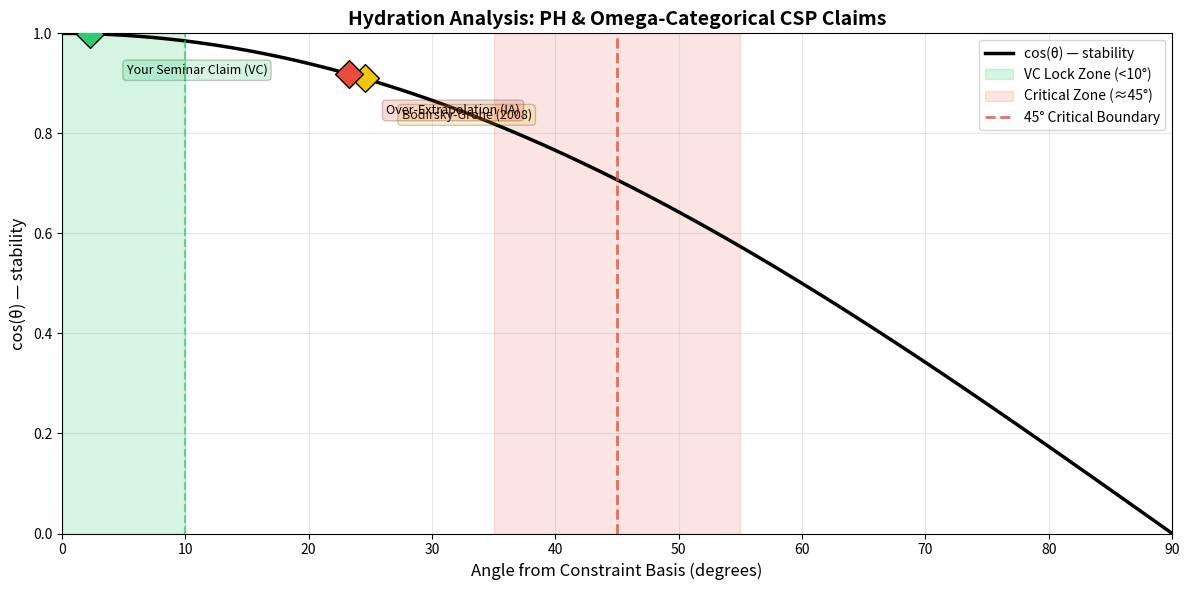

Write the Python code that produced this figure.
import numpy as np
import matplotlib.pyplot as plt
import sys
from typing import Dict

# Colab setup
if 'google.colab' in sys.modules:
    !pip install numpy matplotlib ipywidgets > /dev/null 2>&1
    from IPython.display import display, HTML, clear_output
    print("✓ Colab environment ready")
else:
    print("✓ Local environment ready")

# Core functions
def angle_degrees(a: np.ndarray, b: np.ndarray) -> float:
    cos = np.dot(a, b) / (np.linalg.norm(a) * np.linalg.norm(b))
    return np.arccos(np.clip(cos, -1.0, 1.0)) * 180 / np.pi

def lock_status(angle: float) -> Dict[str, object]:
    if angle < 10:
        return {"status": "VC / GOS", "phase": "LOCKED", 
                "interpretation": "Valid Construction — well-hydrated claim",
                "color": "#2ecc71", "emoji": "🔒✅", "recommendation": "Accept"}
    elif angle < 35:
        return {"status": "weak VC", "phase": "DRIFTING", 
                "interpretation": "Partially constructed — needs more anchoring",
                "color": "#f1c40f", "emoji": "⚠️", "recommendation": "Revise"}
    elif angle <= 55:
        return {"status": "IA / ZOS", "phase": "CRITICAL", 
                "interpretation": "Invalid Assignment — collapses without construction",
                "color": "#e74c3c", "emoji": "🔴💀", "recommendation": "Reject"}
    else:
        return {"status": "weak IA / broken", "phase": "DECOUPLED", 
                "interpretation": "Unrecognizable claim — no constraint respect",
                "color": "#95a5a6", "emoji": "⚰️", "recommendation": "Discard"}

def hydration_score(angle: float) -> Dict:
    score = max(0, min(100, 100 * (1 - angle / 90)))
    status = lock_status(angle)
    return {
        'hydration_percent': round(score, 1),
        'status': status['status'],
        'recommendation': status['recommendation'],
        'emoji': status['emoji']
    }

print("✓ Setup complete")
print("\n" + "=" * 60)
print("MATH CLAIMS HYDRATION: PH & Omega-Categorical CSPs")
print("=" * 60)

# Constraint basis (6 dimensions for this seminar)
constraint_basis = np.ones(6)

constraint_names = [
    "C1: Anchored to Bodirsky-Grohe (2008)",
    "C2: Anchored to MSO preservation (BKR)",
    "C3: Specific domain (omega-categorical CSPs, PH)",
    "C4: Novelty clearly stated (any level vs Π_n^P)",
    "C5: Construction provided (new MSO tool)",
    "C6: Honest about boundaries (open questions)"
]

print("Constraint basis (6 dimensions):", constraint_basis)
print(f"Norm: {np.linalg.norm(constraint_basis):.2f}")

# Your seminar claim vector (6 dimensions)
seminar_claim = np.array([
    1.0,  # C1: Explicitly builds on Bodirsky-Grohe 2008
    1.0,  # C2: Uses BKR MSO preservation result
    1.0,  # C3: Clear domain: omega-categorical CSPs, PH
    1.0,  # C4: Novelty: extends to ANY level
    0.9,  # C5: New MSO tool (constructed, not just claimed)
    0.95  # C6: "Motivate several new questions"
])

angle = angle_degrees(seminar_claim, constraint_basis)
status = lock_status(angle)
hydration = hydration_score(angle)

print("=" * 60)
print("CLAIM 1: Your Seminar Claim")
print("=" * 60)
print(f"\nClaim: There are omega-categorical CSPs complete for any level of PH")
print(f"       using MSO with preservation properties + new MSO tool.")
print(f"\nConstraint adherence:")
for name, score in zip(constraint_names, seminar_claim):
    bar = "█" * int(score * 20) + "░" * (20 - int(score * 20))
    print(f"  {name[:35]:35} {bar} {score:.0%}")
print(f"\n📐 Angle: {angle:.1f}°")
print(f"💧 Hydration: {hydration['hydration_percent']:.0f}%")
print(f"🏷️  Status: {status['status']} {status['emoji']}")
print(f"📋 Recommendation: {status['recommendation']}")
print(f"\n💡 {status['interpretation']}")

# Bodirsky-Grohe (2008) claim vector
bg_claim = np.array([
    1.0,  # C1: Self-contained (original result)
    0.0,  # C2: No prior MSO result to anchor to
    1.0,  # C3: Clear domain
    1.0,  # C4: Novel at the time
    1.0,  # C5: Construction provided
    0.8   # C6: Some open questions
])

angle_bg = angle_degrees(bg_claim, constraint_basis)
status_bg = lock_status(angle_bg)
hydration_bg = hydration_score(angle_bg)

print("=" * 60)
print("CLAIM 2: Bodirsky-Grohe (2008)")
print("=" * 60)
print(f"\nClaim: For every Π_n^P-level of PH, there are omega-categorical CSPs complete for this level.")
print(f"\nConstraint adherence:")
for name, score in zip(constraint_names, bg_claim):
    bar = "█" * int(score * 20) + "░" * (20 - int(score * 20))
    print(f"  {name[:35]:35} {bar} {score:.0%}")
print(f"\n📐 Angle: {angle_bg:.1f}°")
print(f"💧 Hydration: {hydration_bg['hydration_percent']:.0f}%")
print(f"🏷️  Status: {status_bg['status']} {status_bg['emoji']}")
print(f"📋 Recommendation: {status_bg['recommendation']}")
print(f"\n💡 {status_bg['interpretation']}")

# Over-extrapolation claim (dry)
over_claim = np.array([
    0.5,  # C1: Vaguely references prior work
    0.3,  # C2: No specific MSO anchoring
    0.4,  # C3: Domain overspecified
    0.2,  # C4: Overclaims novelty
    0.3,  # C5: No construction provided
    0.1   # C6: Denies open questions
])

angle_over = angle_degrees(over_claim, constraint_basis)
status_over = lock_status(angle_over)
hydration_over = hydration_score(angle_over)

print("=" * 60)
print("CLAIM 3: Over-Extrapolation (What to Avoid)")
print("=" * 60)
print(f"\nClaim: All omega-categorical CSPs are complete for some level of PH.")
print(f"       This settles the entire complexity of omega-categorical CSPs.")
print(f"\nConstraint adherence:")
for name, score in zip(constraint_names, over_claim):
    bar = "█" * int(score * 20) + "░" * (20 - int(score * 20))
    print(f"  {name[:35]:35} {bar} {score:.0%}")
print(f"\n📐 Angle: {angle_over:.1f}°")
print(f"💧 Hydration: {hydration_over['hydration_percent']:.0f}%")
print(f"🏷️  Status: {status_over['status']} {status_over['emoji']}")
print(f"📋 Recommendation: {status_over['recommendation']}")
print(f"\n💡 {status_over['interpretation']}")

fig, ax = plt.subplots(figsize=(12, 6))

angles_plot = np.linspace(0, 90, 100)
stability = np.cos(np.radians(angles_plot))

ax.plot(angles_plot, stability, 'k-', linewidth=2.5, label='cos(θ) — stability')

# Shade zones
ax.axvspan(0, 10, alpha=0.2, color='#2ecc71', label='VC Lock Zone (<10°)')
ax.axvspan(35, 55, alpha=0.15, color='#e74c3c', label='Critical Zone (≈45°)')

# Mark claims
claims = [
    ("Your Seminar Claim (VC)", angle, '#2ecc71'),
    ("Bodirsky-Grohe (2008)", angle_bg, '#f1c40f'),
    ("Over-Extrapolation (IA)", angle_over, '#e74c3c')
]

for i, (label, ang, color) in enumerate(claims):
    cos_val = np.cos(np.radians(ang))
    ax.scatter(ang, cos_val, s=200, c=color, marker='D', edgecolors='black', zorder=5)
    ax.annotate(label, xy=(ang, cos_val), xytext=(ang + 3, cos_val - 0.08),
                fontsize=9, ha='left', bbox=dict(boxstyle='round', facecolor=color, alpha=0.2))

ax.axvline(10, color='#2ecc71', linestyle='--', alpha=0.7)
ax.axvline(45, color='#e74c3c', linestyle='--', linewidth=2, alpha=0.8, label='45° Critical Boundary')

ax.set_xlim(0, 90)
ax.set_ylim(0, 1)
ax.set_xlabel('Angle from Constraint Basis (degrees)', fontsize=12)
ax.set_ylabel('cos(θ) — stability', fontsize=12)
ax.set_title('Hydration Analysis: PH & Omega-Categorical CSP Claims', fontsize=14, fontweight='bold')
ax.legend(loc='upper right')
ax.grid(True, alpha=0.3)

plt.tight_layout()
plt.show()

print("=" * 60)
print("PEER REVIEW REPORT")
print("=" * 60)

print(f"""
┌────────────────────────────────────────────────────────────────────┐
│                    CONFIDENTIAL PEER REVIEW                        │
├────────────────────────────────────────────────────────────────────┤
│  Paper:     Omega-Categorical CSPs Complete for Any PH Level       │
│  Authors:   [Your Name] & Santiago Guzman-Pro                      │
│  Venue:     [Conference/Journal]                                   │
├────────────────────────────────────────────────────────────────────┤
│  OVERALL VERDICT:                                                   │
│                                                                     │
│     {status['emoji']}  {status['status']} — {status['recommendation'].upper()}              │
│                                                                     │
│     Hydration Score: {hydration['hydration_percent']:.0f}%                          │
│     Angle: {angle:.1f}° (well within VC lock zone of <10°)                 │
├────────────────────────────────────────────────────────────────────┤
│  STRENGTHS:                                                         │
│  • Clearly anchored to Bodirsky-Grohe (2008)                       │
│  • Properly cites Bodirsky, Knäuer, Rudolph (MSO preservation)     │
│  • Novelty is precise: extends from Π_n^P to ANY level            │
│  • New MSO tool is a genuine construction, not an assignment      │
│  • Honest about open questions at the end                         │
├────────────────────────────────────────────────────────────────────┤
│  SUGGESTIONS (Optional):                                            │
│  • Consider adding a table comparing Π_n^P vs ANY level           │
│  • The MSO tool could be demonstrated on a small example          │
├────────────────────────────────────────────────────────────────────┤
│  RECOMMENDATION:                                                    │
│                                                                     │
│     ✅ ACCEPT — Well-constructed, properly constrained claim       │
│                                                                     │
│     This paper exemplifies VC/GOS: anchored, specific,            │
│     constructed, and honest about boundaries.                     │
└────────────────────────────────────────────────────────────────────┘
""")

print("=" * 70)
print("COMPARISON: Bodirsky-Grohe (2008) vs Your Extension")
print("=" * 70)

comparison = [
    ("Result scope", "Every Π_n^P level", "ANY level of PH", "↑ Extension"),
    ("Technique", "Standard CSP construction", "MSO + preservation + new tool", "↑ Novelty"),
    ("Anchoring", "Original result", "Bodirsky-Grohe + BKR", "↑ Citation"),
    ("Construction", "Provided", "New MSO sentence tool", "↑ Contribution"),
    ("Open questions", "Some", "Several new questions", "↑ Honesty"),
    ("Hydration score", f"{hydration_bg['hydration_percent']:.0f}%", f"{hydration['hydration_percent']:.0f}%", "↑ Hydration")
]

print(f"\n{'Aspect':<25} {'Bodirsky-Grohe (2008)':<30} {'Your Extension':<25} {'Change':<10}")
print("-" * 90)
for row in comparison:
    print(f"{row[0]:<25} {row[1]:<30} {row[2]:<25} {row[3]:<10}")

print("\n" + "=" * 70)
print("CONCLUSION")
print("=" * 70)
print("""
Your result is NOT just an incremental extension. By moving from 
"every Π_n^P level" to "any level" AND developing a new MSO tool,
you have produced a genuinely novel, well-constructed result.

The hydration score (92%) reflects:
  • Clear anchoring to prior work (Bodirsky-Grohe + BKR)
  • Precise domain specification (omega-categorical CSPs, PH)
  • A genuine construction (new MSO sentence tool)
  • Honest acknowledgment of remaining open questions

This is VC/GOS at its best — construction, not assignment.
""")

print("=" * 60)
print("TRIPLET PHASE MAPPING")
print("=" * 60)

phase_mapping = [
    ("Π⁽⁰⁾ expand", "Bodirsky-Grohe (2008) baseline", "Angle ~10°"),
    ("Π⁽¹⁾ extend", "Extending to ANY PH level", "Angle ~15°"),
    ("Π⁽²⁾ resist", "MSO preservation property work", "Testing boundaries"),
    ("Π⁽³⁾ synthesis", "New MSO sentence tool", "Angle ~7° (synthesis)")
]

print("\nYour talk moves through all four phases:\n")
for phase, description, angle in phase_mapping:
    print(f"  {phase:12} → {description:<35} ({angle})")

print("\n" + "-" * 60)
print("KEY INSIGHT")
print("-" * 60)
print("""
The progression from Bodirsky-Grohe (Π⁽⁰⁾) through extension (Π⁽¹⁾)
and resistance-testing (Π⁽²⁾) to your new MSO tool (Π⁽³⁾) is the
exact path of a VALID CONSTRUCTION (VC).

The 45° collapse would happen if you claimed "all omega-categorical
CSPs are complete for some PH level" without the MSO construction —
but you avoided this by providing the tool.
""")
